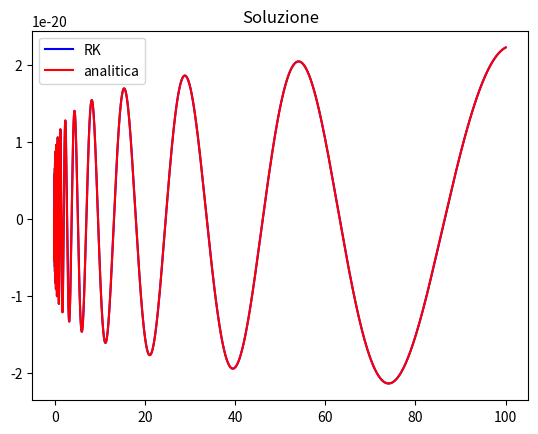
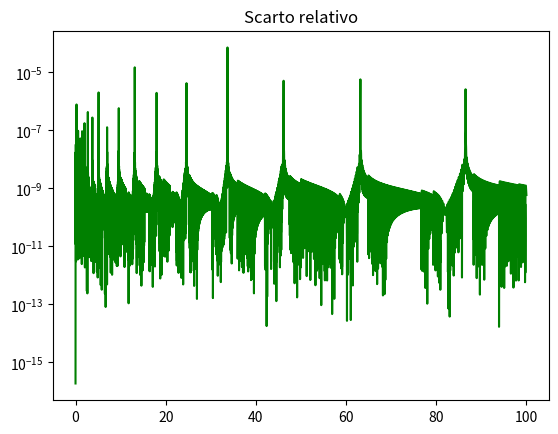

Generate these figures, in order, with matplotlib:
#in questo file applico RK alla risoluzione dell'equazione di Eulero Cauchy
#f è simile al caso dell'oscillatore e dipende esplicitamente dal tempo, ho usato parametri che si avvicinano ai valori omega e gamma

import matplotlib.pyplot as plt
import numpy as np
from scipy.integrate import solve_ivp

def risolvi(t_fine, t_inizio, N, x_0, dx_0, alfa, beta): #funzione per la risoluzione dell'equazione differenziale
    def sistema(t, v, alfa, beta): #sistema di ODE da risolvere
        x, y = v
        
        def f(t, x, y, alfa, beta): #funzione che compare nell'equazione differenziale scritta nella forma x"=f(t, x, y) dove y=x'
            return - alfa*y/t - beta*x/(t**2)
        
        dx_dt = y #x' = g(t, x, y) = y
        dy_dt = f(t, x, y, alfa, beta) #y' = f(t, x, y)
        return [dx_dt, dy_dt]

    def jacobiano(t, v, alfa, beta): #matrice jacobiana del sistema
        '''
        [[dg/dx, dg/dy],
        [df/dx, df/dy]]
        '''
        return [[0, 1],
                [-beta/(t**2), -alfa/t]]

    sol = solve_ivp(sistema,
                    [t_inizio, t_fine],
                    [x_0, dx_0], #condizioni iniziali x_0 = x(t_inizio), dx_0 = x'(t_inizio)
                    method = 'Radau', #metodi: RK45, DOP853, Radau, BDF
                    t_eval = np.linspace(t_inizio, t_fine, N), #punti in cui si vuole la soluzione
                    args = (alfa, beta), #parametri di f
                    first_step = (t_fine-t_inizio)/1e4, #passo iniziale
                    max_step = np.inf, #massima dimensione del passo consentita
                    rtol=1e-8, #errore relativo massimo accettabile
                    atol=1e-8*x_0, #errore assoluto massimo accettabile
                    jac=jacobiano) #matrice jacobiana del sistema
    x, y = sol.y                                             
    return sol.t.tolist(), x.tolist(), y.tolist()

def soluzione(t, t0, x0, y0, alfa, beta): #soluzione esatta dell'equazione differenziale
    radici = np.roots([1, alfa-1, beta]) #risolvo l'equazione caratteristica
    r1, r2 = radici[0], radici[1]

    if np.iscomplex(r1): #caso di soluzioni complesse (r1,r2 = a ± ib)
        a = r1.real
        b = abs(r1.imag)

        #funzioni che compaiono nella soluzione
        def f(t): return (t**a) * np.cos(b*np.log(t))
        def g(t): return (t**a) * np.sin(b*np.log(t))

        #derivate delle funzioni
        def df(t): return (t**(a-1)) * (a*np.cos(b*np.log(t)) - b*np.sin(b*np.log(t)))
        def dg(t): return (t**(a-1)) * (a*np.sin(b*np.log(t)) + b*np.cos(b*np.log(t)))

    elif np.isclose(r1, r2): #caso di soluzioni coincidenti (r1=r2 reali)
        def f(t): return (t**r)
        def g(t): return (t**r) * np.log(t)

        def df(t): return r*(t**(r-1))
        def dg(t): return (t**(r-1)) * (r*np.log(t) + 1)

    else: #caso di soluzioni reali distinte
        def f(t): return t**r1
        def g(t): return t**r2

        def df(t): return r1*(t**(r1 - 1))
        def dg(t): return r2*(t**(r2 - 1))

    #risolvo il sistema lineare per trovare i vaori delle costanti
    matrice = np.array([[f(t0), g(t0)],
                          [df(t0), dg(t0)]])
    vettore = np.array([x0, y0])
    c, k = np.linalg.solve(matrice, vettore) #risolve un sistema del tipo matrice*(c, k) = vettore
    return c*f(t) + k*g(t)

def scarto(t, x, **parametri): #scarto relativo tra la soluzione e l'approssimazione
    scarto=[]
    somma=0
    for i in range(len(t)):
        sol = soluzione(t[i], **parametri)
        scarto.append(np.abs((sol-x[i])/sol))
        somma = somma + scarto[i]

    #grafico dello scarto
    fig, ax = plt.subplots (nrows = 1, ncols = 1)
    ax.set_title("Scarto relativo")
    ax.set_yscale("log")
    ax.plot(t, scarto, color = 'green')
    return somma/len(t) #divido la somma per il numero di punti per normalizzare

#parametri per Runge Kutta
t_fine = 1e2 #per questo valore di t_fine il parametro che moltiplica y nell'equazione sarà 2 ordini di grandezza minore di gamma (1)
t_inizio = 1e-7 #per questo valore di t_inizio il parametro che moltiplica x nell'equazione sarà 2 ordini di grandezza maggiore di omega^2 (1e14)
N = 100000 #numero di punti in cui si vuole la soluzione
x_0 = 1e-21 #x(t_inzio) (l'ho dell'ordine di grandezza giusto per avere x della stessa dimensione di quello del caso con l'onda gravitazionale)
dx_0 = 0 #x'(t_inzio)

#parametri per l'equazione differenziale
beta = 100
alfa = 0.7

#grafico della soluzione
t, x, dx = risolvi(t_fine, t_inizio, N, x_0, dx_0, alfa, beta)
fig, ax = plt.subplots (nrows = 1, ncols = 1)
ax.set_title("Soluzione")
ax.plot(t, x, color = 'blue', label='RK')
asse_x=np.linspace(t_fine, t_inizio, N)
asse_y=[]
for i in asse_x:
    asse_y.append(soluzione(i, t_inizio, x_0, dx_0, alfa, beta))
ax.plot(asse_x, asse_y, color="red", label='analitica')
ax.legend()

print(scarto(t, x, t0=t_inizio, x0=x_0, y0=dx_0, alfa=alfa, beta=beta))

plt.show()
